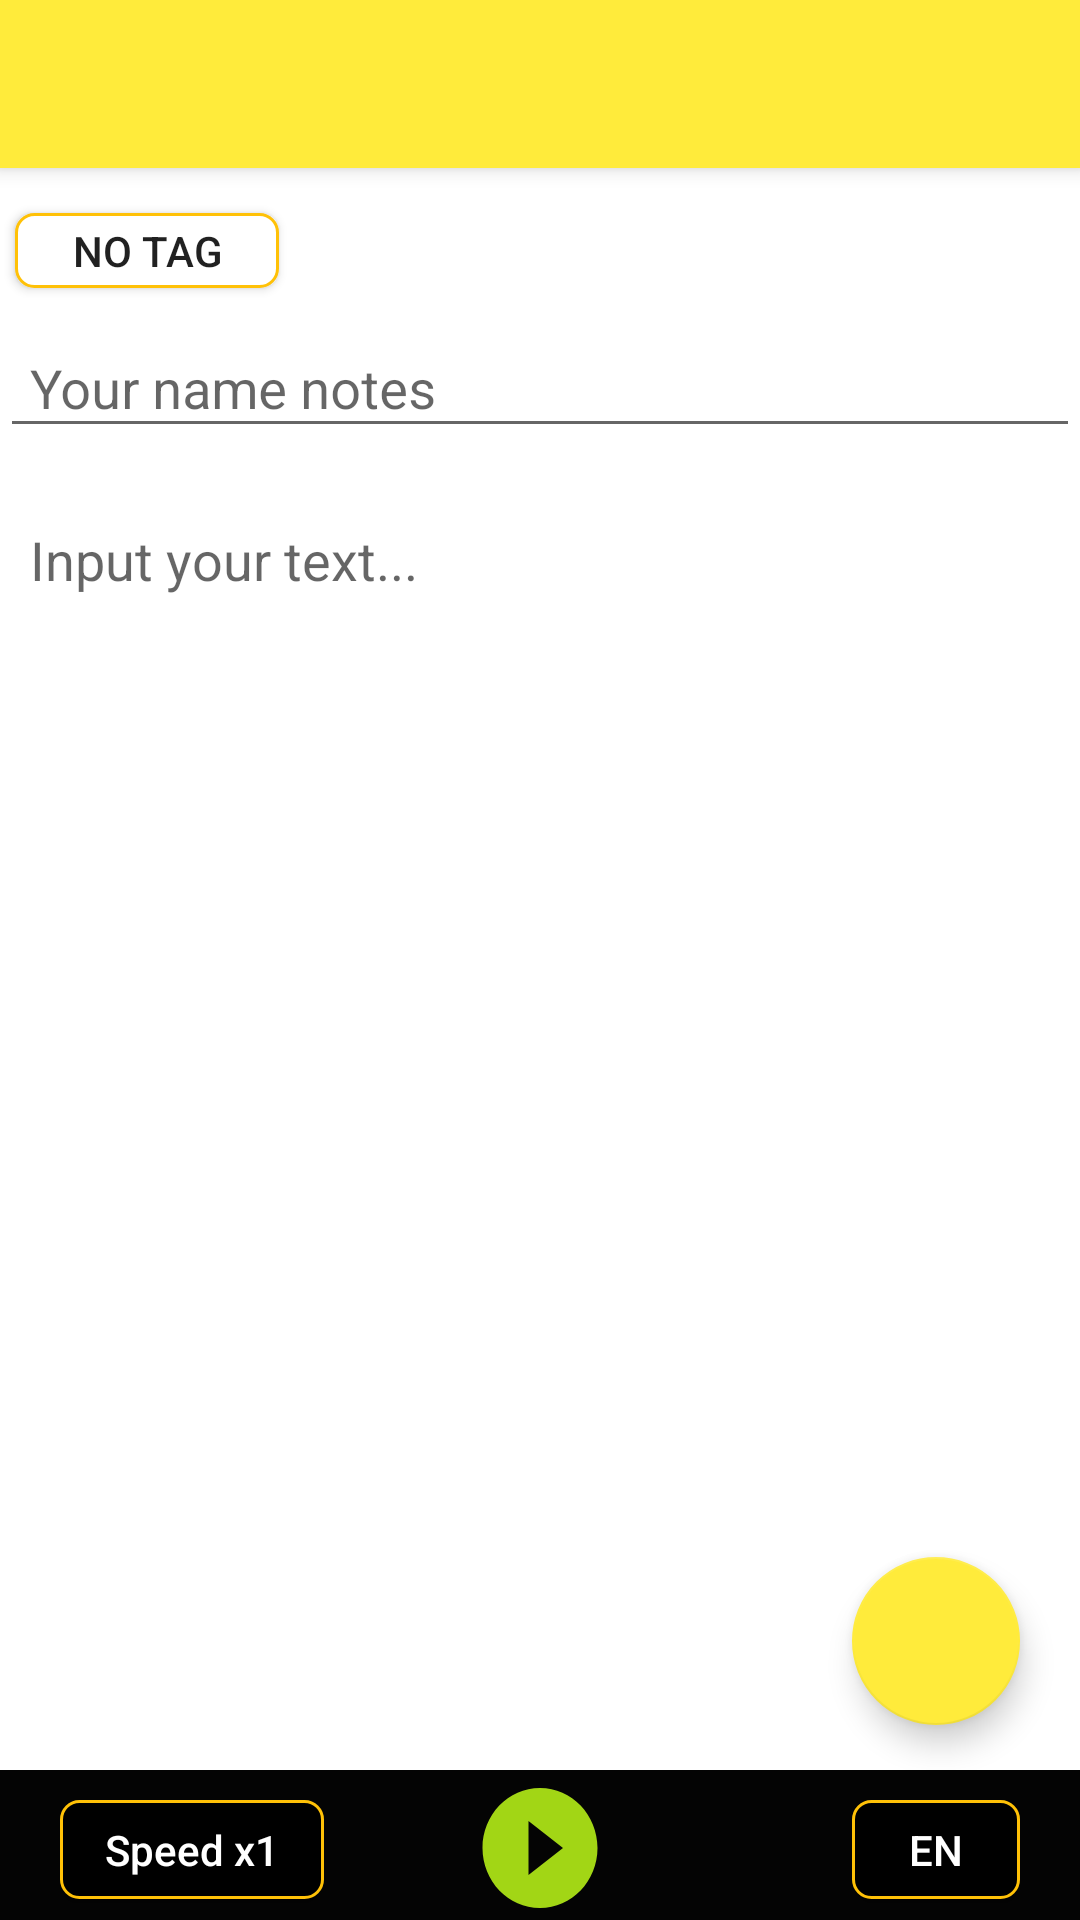

Layout XML and referenced resources for this Android screen:
<!-- AndroidManifest.xml: application theme AppTheme -->
<!-- res/layout/activity_add_item.xml -->
<?xml version="1.0" encoding="utf-8"?>
<androidx.coordinatorlayout.widget.CoordinatorLayout xmlns:android="http://schemas.android.com/apk/res/android"
    xmlns:app="http://schemas.android.com/apk/res-auto"
    xmlns:tools="http://schemas.android.com/tools"
    android:layout_width="match_parent"
    android:background="#ffffff"
    android:layout_height="match_parent"
    tools:context=".view.add_item">
    <com.google.android.material.appbar.AppBarLayout
        android:layout_width="match_parent"
        android:layout_height="wrap_content">
        <androidx.appcompat.widget.Toolbar
            android:id="@+id/toolbar_add"
            android:layout_width="match_parent"
            android:layout_height="?attr/actionBarSize"
            android:background="#FFEB3B" />
    </com.google.android.material.appbar.AppBarLayout>
    <com.google.android.material.floatingactionbutton.FloatingActionButton
        android:id="@+id/fba_add"
        android:layout_width="wrap_content"
        android:layout_height="wrap_content"
        android:layout_gravity="bottom|right"
        android:layout_marginRight="20dp"
        android:layout_marginBottom="65dp"
        android:foreground="@drawable/ic_add"
        android:foregroundGravity="center_vertical|center"
        android:tooltipText="Add new session"
        app:backgroundTint="#FFEB3B" />
  <LinearLayout
      android:layout_marginTop="?attr/actionBarSize"
      android:layout_width="match_parent"
      android:orientation="vertical"
      android:background="#ffffff"
      android:layout_height="match_parent">
      <Button
          android:id="@+id/button_Tag"
          android:layout_marginLeft="5dp"
          android:layout_marginTop="15dp"
          android:layout_width="wrap_content"
          android:layout_height="25dp"
          android:text="No Tag"
          android:hint="Your tag"
          android:background="@drawable/outline_button" />
      <com.google.android.material.textfield.TextInputLayout
          android:paddingTop="1dp"
          android:hint="Your name notes"
          android:id="@+id/textview_Name"
          app:endIconMode="clear_text"
          android:layout_width="match_parent"
          android:layout_height="wrap_content">
          <com.google.android.material.textfield.TextInputEditText
              android:layout_width="match_parent"
              android:paddingLeft="10dp"
              android:layout_height="wrap_content" />
          <RelativeLayout
              android:layout_width="match_parent"
              android:layout_height="match_parent">
              <ScrollView
                  android:layout_width="match_parent"
                  android:layout_height="match_parent"
                  android:layout_above="@id/Relative_add"
                  android:layout_marginTop="15dp"
                  android:layout_marginBottom="-16dp">

                  <EditText
                      android:id="@+id/edittext_inputtext"
                      android:layout_width="match_parent"
                      android:layout_height="wrap_content"
                      android:layout_margin="10dp"
                      android:autoLink="all"
                      android:autofillHints="@android:string/copy"
                      android:background="#ffff"
                      android:cursorVisible="true"
                      android:defaultFocusHighlightEnabled="true"
                      android:focusable="true"
                      android:focusableInTouchMode="true"
                      android:hint="Input your text..."
                      android:inputType="textMultiLine"
                      android:scrollbarAlwaysDrawVerticalTrack="true" />
              </ScrollView>
              <RelativeLayout
                  android:id="@+id/Relative_add"
                  android:layout_alignParentBottom="true"
                  android:layout_width="match_parent"
                  android:background="#040404"
                  android:layout_height="50dp">
                  <Button
                      android:id="@+id/button_Speed"
                      android:text="Speed x1"
                      android:textColor="#ffffff"
                      android:textAllCaps="false"
                      android:layout_marginLeft="20dp"
                      android:padding="5dp"
                      android:layout_marginBottom="7dp"
                      android:layout_marginTop="10dp"
                      android:background="@drawable/speedandenglish"
                      android:layout_width="wrap_content"
                      android:layout_height="wrap_content"/>
                  <Button
                      android:id="@+id/button_Play"
                      android:layout_width="46dp"
                      android:layout_height="wrap_content"
                      android:layout_alignParentBottom="true"
                      android:layout_centerHorizontal="true"
                      android:background="@drawable/ic_play_circle_filled_black_24dp" />

                  <Button
                      android:id="@+id/button_repeat"
                      android:layout_width="41dp"
                      android:layout_height="41dp"
                      android:layout_marginStart="23dp"
                      android:layout_marginLeft="10dp"
                      android:layout_marginTop="10dp"
                      android:layout_marginBottom="7dp"
                      android:layout_toEndOf="@+id/button_Play"
                      android:background="@drawable/ic_repeat_white_24dp"
                      android:textAllCaps="false"
                      android:textColor="#ffffff" />

                  <Button
                      android:id="@+id/button_Language"
                      android:layout_width="wrap_content"
                      android:layout_height="wrap_content"
                      android:layout_marginStart="14dp"
                      android:layout_marginLeft="30dp"
                      android:layout_marginTop="10dp"
                      android:layout_marginEnd="20dp"
                      android:layout_marginBottom="7dp"
                      android:layout_toEndOf="@+id/button_repeat"
                      android:background="@drawable/speedandenglish"
                      android:text="EN"
                      android:textColor="#ffffff" />
              </RelativeLayout>
          </RelativeLayout>

      </com.google.android.material.textfield.TextInputLayout>
  </LinearLayout>

</androidx.coordinatorlayout.widget.CoordinatorLayout>
<!-- resources referenced by this layout -->
<resources>
  <!-- drawable ic_play_circle_filled_black_24dp (drawable) -->
  <vector android:height="24dp" android:tint="#A2D615"
      android:viewportHeight="24.0" android:viewportWidth="24.0"
      android:width="24dp" xmlns:android="http://schemas.android.com/apk/res/android">
      <path android:fillColor="#FF000000" android:pathData="M12,2C6.48,2 2,6.48 2,12s4.48,10 10,10 10,-4.48 10,-10S17.52,2 12,2zM10,16.5v-9l6,4.5 -6,4.5z"/>
  </vector>
  <!-- drawable outline_button (drawable) -->
  <?xml version="1.0" encoding="utf-8"?>
  <shape xmlns:android="http://schemas.android.com/apk/res/android">
      <stroke android:color="#FFC107" android:width="1dp"/>
      <corners android:radius="6dp"/>
      <solid android:color="#ffff"/>
  </shape>
  <!-- drawable speedandenglish (drawable) -->
  <?xml version="1.0" encoding="utf-8"?>
  <selector xmlns:android="http://schemas.android.com/apk/res/android">
    <item android:state_pressed="true" android:drawable="@drawable/outline_button"/>
    <item android:state_pressed="false" android:drawable="@drawable/outline_black"/>
  </selector>
  <style name="AppTheme" parent="Theme.AppCompat.DayNight.NoActionBar">
          
          <item name="colorPrimary">@color/colorAccent</item>
          <item name="colorPrimaryDark">#3F51B5</item>
          <item name="colorAccent">#FFEB3B</item>
      </style>
  <!-- drawable outline_black (drawable) -->
  <?xml version="1.0" encoding="utf-8"?>
  <shape xmlns:android="http://schemas.android.com/apk/res/android">
      <stroke android:color="#FFC107" android:width="1dp"/>
      <corners android:radius="6dp"/>
      <solid android:color="#000000"/>
  </shape>
  <color name="colorAccent">#03DAC5</color>
</resources>
